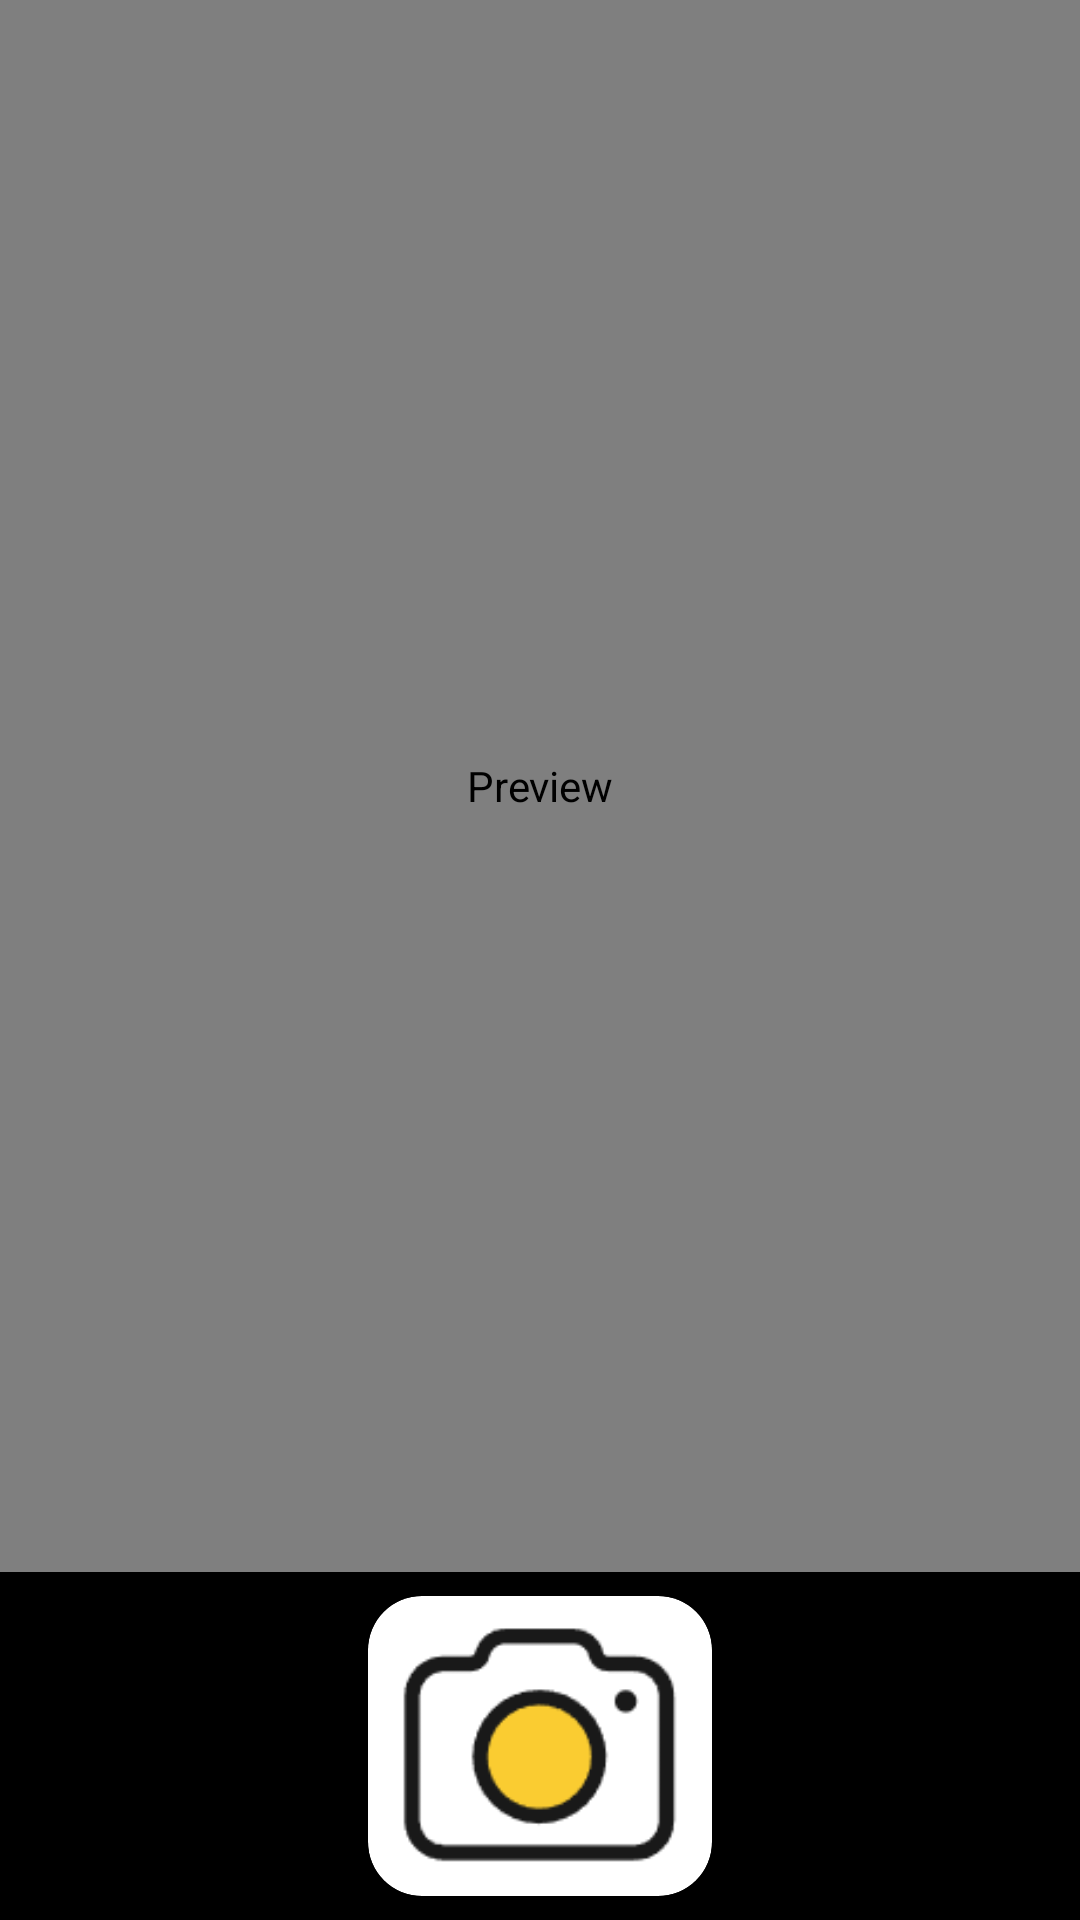

Android layout source for this screen:
<!-- AndroidManifest.xml: application theme Theme.LittleMood -->
<!-- res/layout/activity_camera.xml -->
<?xml version="1.0" encoding="utf-8"?>
<androidx.constraintlayout.widget.ConstraintLayout xmlns:android="http://schemas.android.com/apk/res/android"
    xmlns:app="http://schemas.android.com/apk/res-auto"
    xmlns:tools="http://schemas.android.com/tools"
    android:layout_width="match_parent"
    android:layout_height="match_parent"
    android:background="#FF000000"
    tools:context=".CameraActivity">


    <androidx.camera.view.PreviewView
        android:id="@+id/preview"
        android:layout_width="0dp"
        android:layout_height="0dp"
        android:layout_marginBottom="8dp"
        android:contentDescription="Preview"
        android:importantForAccessibility="no"
        app:layout_constraintBottom_toTopOf="@+id/linearLayout"
        app:layout_constraintEnd_toEndOf="parent"
        app:layout_constraintStart_toStartOf="parent"
        app:layout_constraintTop_toTopOf="parent" />

    <LinearLayout
        android:id="@+id/loading_camera_progressBar"
        android:layout_width="wrap_content"
        android:layout_height="wrap_content"
        android:gravity="center"
        android:orientation="horizontal"
        android:visibility="invisible"
        app:layout_constraintTop_toTopOf="parent"
        app:layout_constraintBottom_toBottomOf="parent"
        app:layout_constraintStart_toStartOf="parent"
        app:layout_constraintEnd_toEndOf="parent">

        <ProgressBar
            android:layout_width="100dp"
            android:layout_height="100dp"
            android:indeterminate="true"
            android:indeterminateDrawable="@drawable/drawable_wait"/>

        <TextView
            android:layout_width="wrap_content"
            android:layout_height="wrap_content"
            android:text="Loading......"
            android:textColor="#FF0452E6"
            android:textSize="20sp"/>
    </LinearLayout>

    <LinearLayout
        android:id="@+id/linearLayout"
        android:layout_width="match_parent"
        android:layout_height="100dp"
        android:layout_gravity="bottom"
        android:layout_marginStart="8dp"
        android:layout_marginEnd="8dp"
        android:layout_marginBottom="8dp"
        android:gravity="center_horizontal"
        android:orientation="horizontal"
        android:weightSum="3"
        app:layout_constraintBottom_toBottomOf="parent"
        app:layout_constraintEnd_toEndOf="parent"
        app:layout_constraintStart_toStartOf="parent"
        app:layout_constraintTop_toBottomOf="@+id/preview">

        <androidx.cardview.widget.CardView
            android:id="@+id/capture"
            android:layout_width="0dp"
            android:layout_height="match_parent"
            android:layout_weight="1"
            app:cardBackgroundColor="#ffffff"
            app:cardCornerRadius="18dp">

            <ImageView
                android:id="@+id/captureImg"
                android:layout_width="match_parent"
                android:layout_height="match_parent"
                android:contentDescription="Capture button"
                android:src="@drawable/photo" />

        </androidx.cardview.widget.CardView>

    </LinearLayout>

</androidx.constraintlayout.widget.ConstraintLayout>
<!-- resources referenced by this layout -->
<resources>
  <!-- drawable drawable_wait (drawable) -->
  <layer-list xmlns:android="http://schemas.android.com/apk/res/android">
      <item>
          <rotate android:drawable="@drawable/ic_wait"
              android:fromDegrees="0.0"
              android:toDegrees="360.0"
              android:pivotX="50.0%"
              android:pivotY="50.0%"/>
      </item>
  </layer-list>
  <!-- drawable photo: png bitmap (drawable, 2780 bytes) -->
  <style name="Theme.LittleMood" parent="Base.Theme.LittleMood" />
  <!-- drawable ic_wait: png bitmap (drawable, 319360 bytes) -->
  <style name="Base.Theme.LittleMood" parent="Theme.Material3.DayNight.NoActionBar">
          
          
      </style>
</resources>
